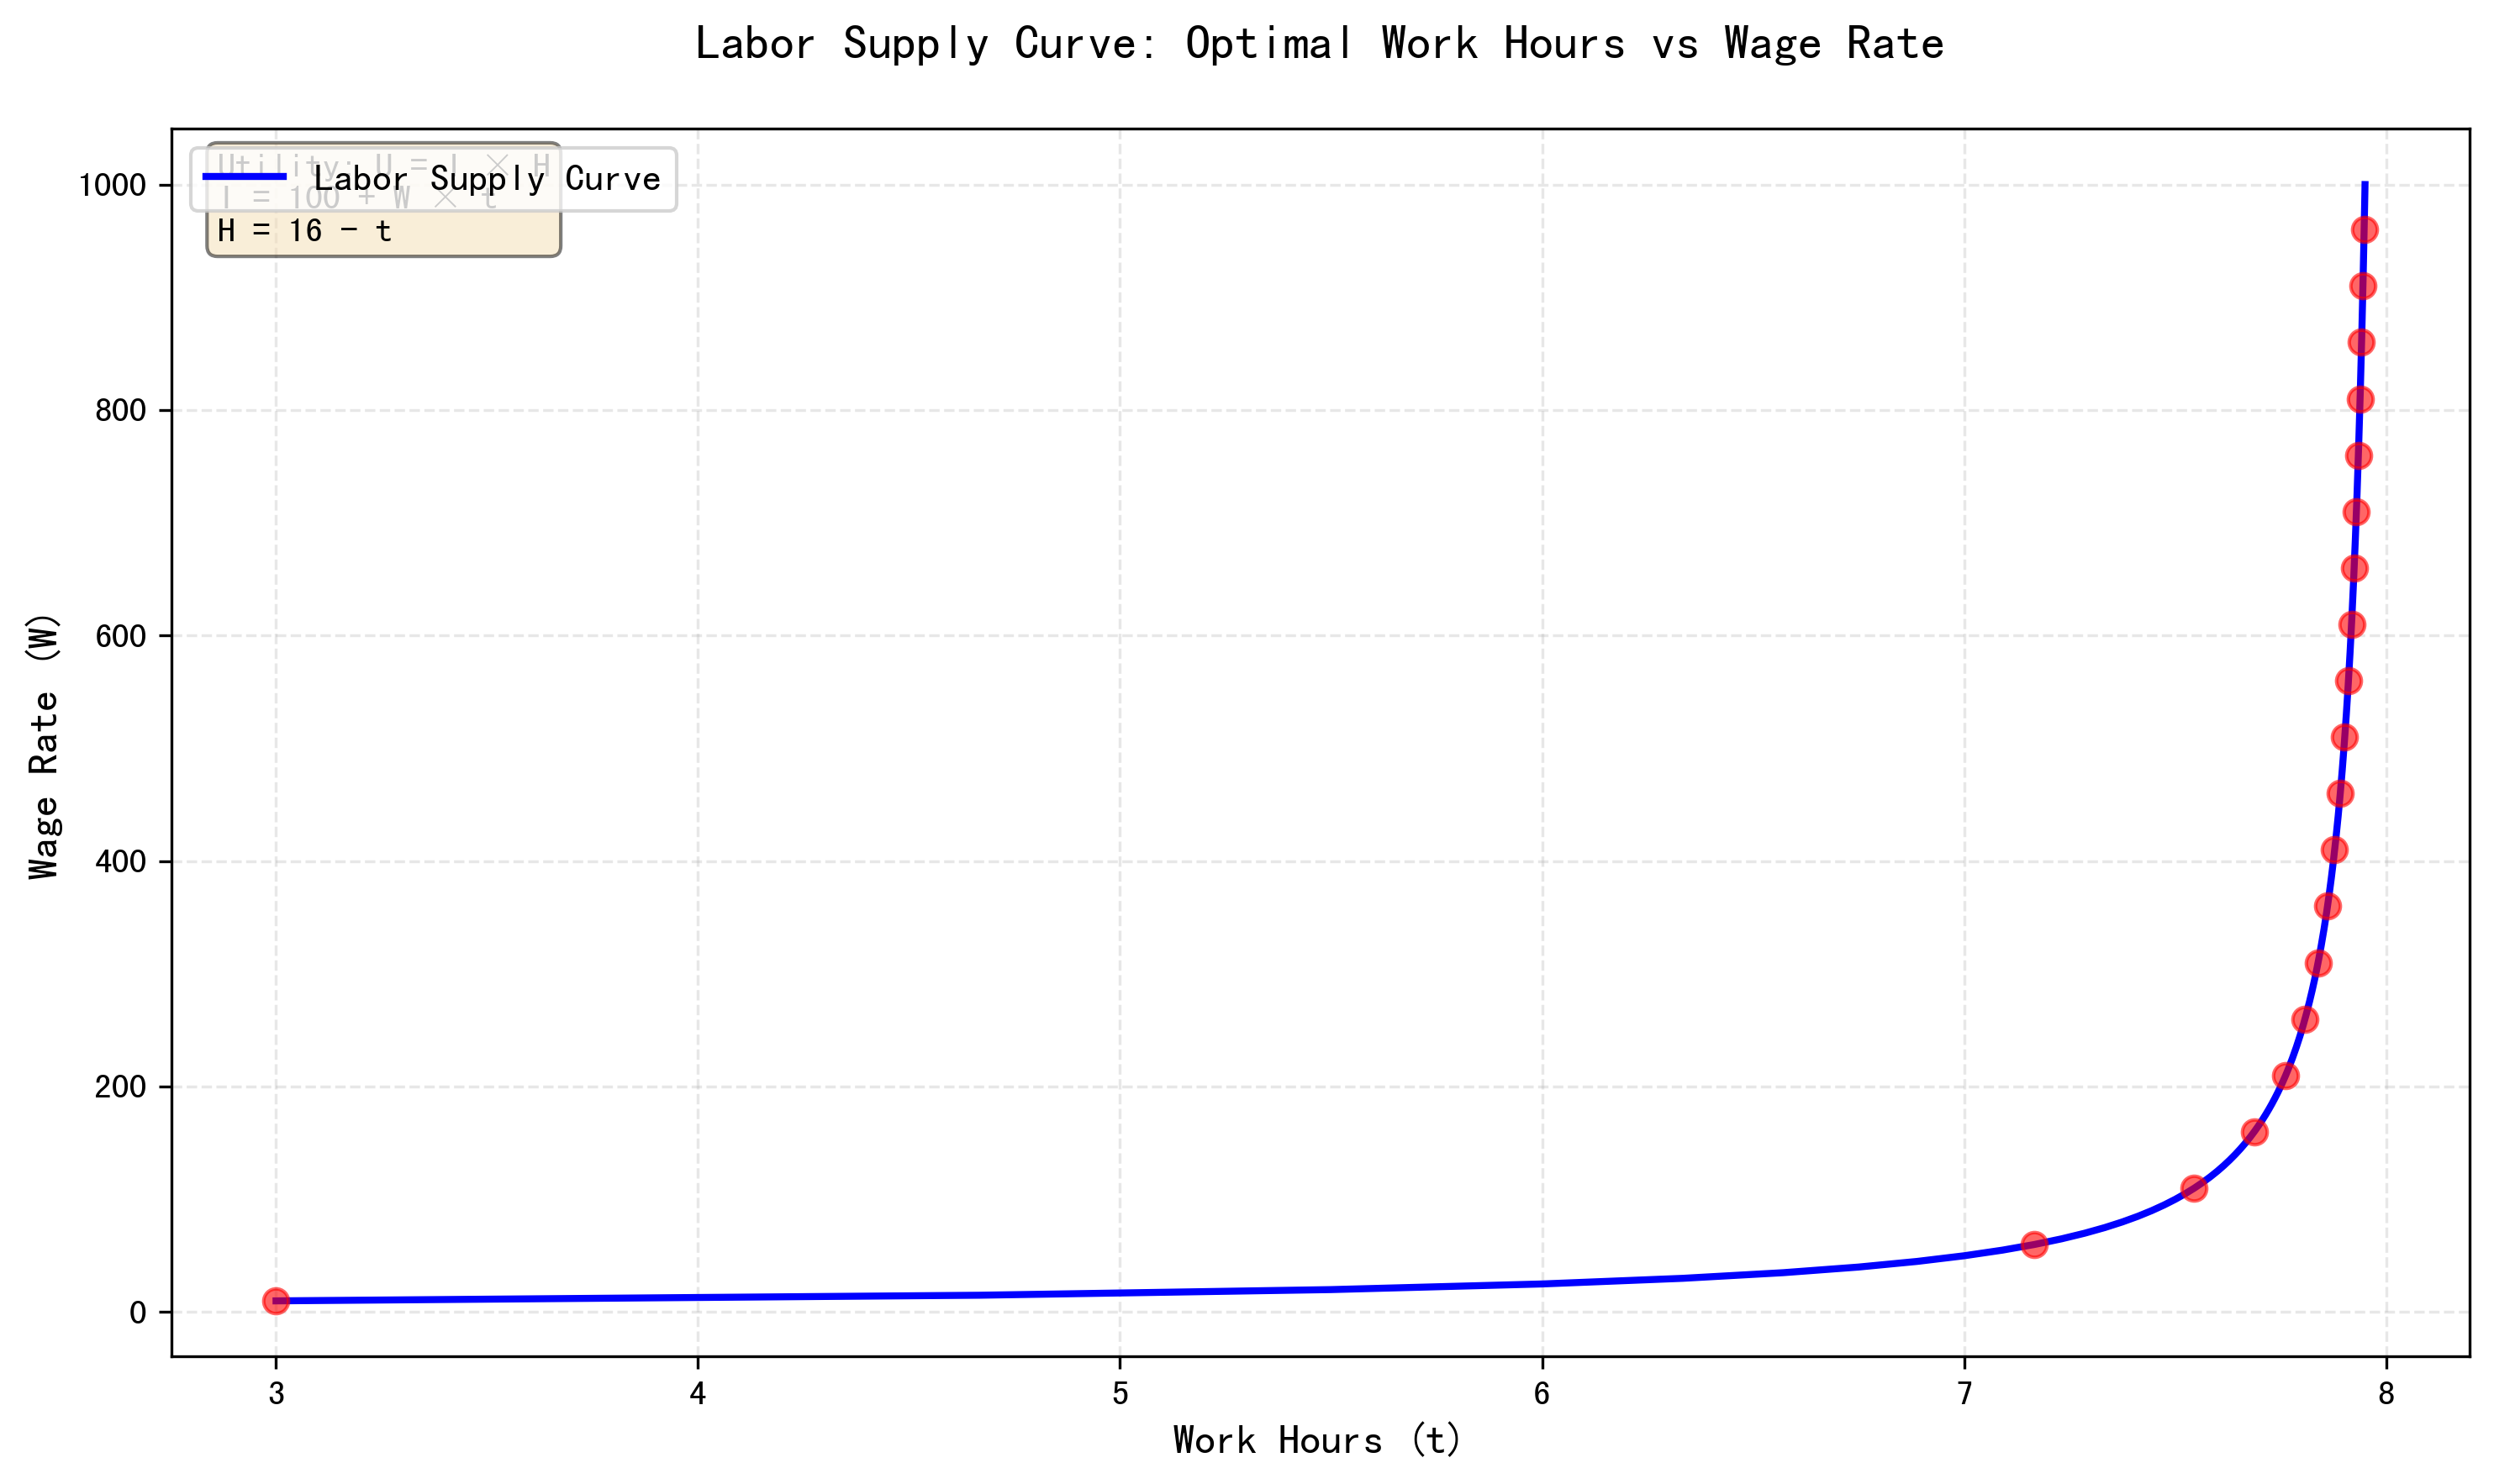

The script that saved this image:
"""
Labor Supply Curve Optimization
================================
Utility Function: U = I * H
where:
  I = 100 + W * t  (Income: base income + wage * work hours)
  H = 16 - t       (Leisure hours)
  t = work hours (variable to optimize, range [0, 16])
  W = wage rate (parameter)

Goal: Find optimal t that maximizes U for different W values
Then plot the labor supply curve (t, W)
"""

import numpy as np
import matplotlib.pyplot as plt
from scipy.optimize import minimize_scalar

# Set Chinese font for matplotlib (optional, for better display)
plt.rcParams['font.sans-serif'] = ['SimHei', 'Microsoft YaHei', 'Arial']
plt.rcParams['axes.unicode_minus'] = False

def utility(t, W, base_income=100):
    """
    Calculate utility U = I * H
    
    Parameters:
    -----------
    t : float
        Work hours (0 to 16)
    W : float
        Wage rate
    base_income : float
        Base (unearned) income
        
    Returns:
    --------
    float : Utility value (negative for minimization)
    """
    I = base_income + W * t  # Income
    H = 16 - t                # Leisure hours
    U = I * H
    return -U  # Negative because we minimize (to maximize U)


def find_optimal_t(W, base_income=100):
    """
    Find the optimal work hours t that maximizes utility for given wage W
    
    Parameters:
    -----------
    W : float
        Wage rate
    base_income : float
        Base income
        
    Returns:
    --------
    dict : Contains optimal t, utility value, and optimization result
    """
    # Use scipy's minimize_scalar for bounded optimization
    result = minimize_scalar(
        lambda t: utility(t, W, base_income),
        bounds=(0, 16),
        method='bounded'
    )
    
    optimal_t = result.x
    optimal_U = -result.fun  # Convert back to positive
    
    return {
        't': optimal_t,
        'U': optimal_U,
        'I': base_income + W * optimal_t,
        'H': 16 - optimal_t,
        'success': result.success
    }


def generate_supply_curve(W_min=10, W_max=1000, W_step=5, base_income=100):
    """
    Generate labor supply curve data points
    
    Parameters:
    -----------
    W_min : float
        Minimum wage rate
    W_max : float
        Maximum wage rate
    W_step : float
        Step size for wage rate
    base_income : float
        Base income
        
    Returns:
    --------
    tuple : (wage_values, work_hours, utilities)
    """
    W_values = np.arange(W_min, W_max + W_step, W_step)
    t_values = []
    U_values = []
    
    for W in W_values:
        result = find_optimal_t(W, base_income)
        if result['success']:
            t_values.append(result['t'])
            U_values.append(result['U'])
        else:
            print(f"Warning: Optimization failed for W={W}")
            t_values.append(np.nan)
            U_values.append(np.nan)
    
    return W_values, np.array(t_values), np.array(U_values)


def plot_supply_curve(W_values, t_values, save_path=None):
    """
    Plot the labor supply curve
    
    Parameters:
    -----------
    W_values : array
        Wage rate values
    t_values : array
        Optimal work hours for each wage
    save_path : str, optional
        Path to save the figure
    """
    fig, ax = plt.subplots(figsize=(10, 6))
    
    # Plot the supply curve
    ax.plot(t_values, W_values, 'b-', linewidth=2, label='Labor Supply Curve')
    ax.scatter(t_values[::10], W_values[::10], c='red', s=50, zorder=5, alpha=0.6)
    
    ax.set_xlabel('Work Hours (t)', fontsize=12, fontweight='bold')
    ax.set_ylabel('Wage Rate (W)', fontsize=12, fontweight='bold')
    ax.set_title('Labor Supply Curve: Optimal Work Hours vs Wage Rate', 
                 fontsize=14, fontweight='bold', pad=20)
    ax.grid(True, alpha=0.3, linestyle='--')
    ax.legend(fontsize=11)
    
    # Add annotations
    ax.text(0.02, 0.98, f'Utility: U = I × H\nI = 100 + W × t\nH = 16 - t',
            transform=ax.transAxes, fontsize=10, verticalalignment='top',
            bbox=dict(boxstyle='round', facecolor='wheat', alpha=0.5))
    
    plt.tight_layout()
    
    if save_path:
        plt.savefig(save_path, dpi=300, bbox_inches='tight')
        print(f"Figure saved to: {save_path}")
    
    plt.show()


def main():
    """
    Main function to run the analysis
    """
    print("=" * 60)
    print("Labor Supply Curve Analysis")
    print("=" * 60)
    print("\nUtility Function: U = I × H")
    print("  I = 100 + W × t  (Income)")
    print("  H = 16 - t       (Leisure)")
    print("  t ∈ [0, 16]      (Work hours)\n")
    
    # Generate supply curve data
    print("Generating supply curve data...")
    W_values, t_values, U_values = generate_supply_curve(
        W_min=10, 
        W_max=1000, 
        W_step=5,
        base_income=100
    )
    
    # Display some sample results
    print("\nSample Results:")
    print("-" * 60)
    print(f"{'Wage (W)':<12} {'Optimal t':<12} {'Income (I)':<12} {'Utility (U)':<12}")
    print("-" * 60)
    
    sample_indices = [0, len(W_values)//4, len(W_values)//2, 3*len(W_values)//4, -1]
    for idx in sample_indices:
        W = W_values[idx]
        t = t_values[idx]
        I = 100 + W * t
        U = U_values[idx]
        print(f"{W:<12.2f} {t:<12.4f} {I:<12.2f} {U:<12.2f}")
    
    print("-" * 60)
    print(f"\nTotal data points: {len(W_values)}")
    print(f"Work hours range: [{t_values.min():.4f}, {t_values.max():.4f}]")
    print(f"Utility range: [{U_values.min():.2f}, {U_values.max():.2f}]")
    
    # Plot the curve
    print("\nPlotting labor supply curve...")
    plot_supply_curve(W_values, t_values, save_path='labor_supply_curve.png')
    
    print("\n✓ Analysis complete!")


if __name__ == "__main__":
    main()
